The GitHub repository adikuma/Skin-Lesion-Classification contains a labelled image folder "HAM10000" with 5 categories: akiec, bcc, bkl, mel, vasc. Examples follow, each with its label.

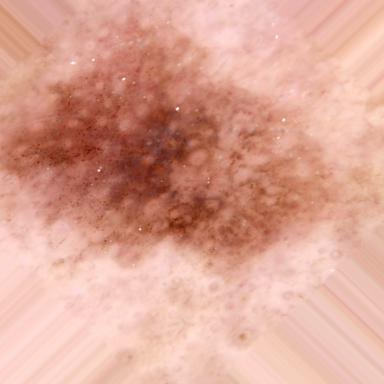
Label: akiec

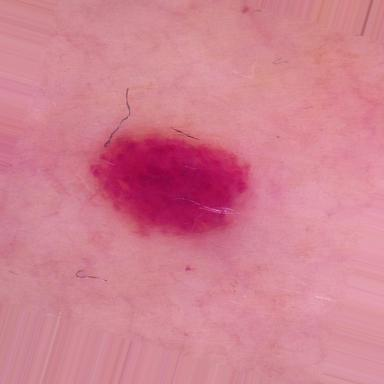
Label: vasc

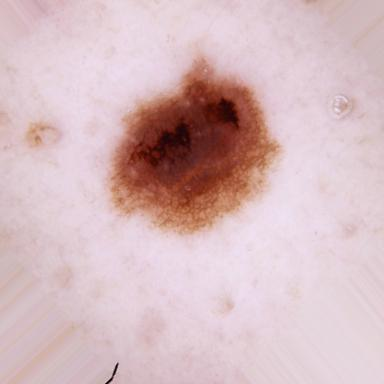
Label: mel

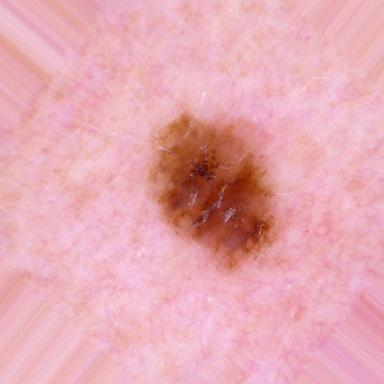
Label: mel

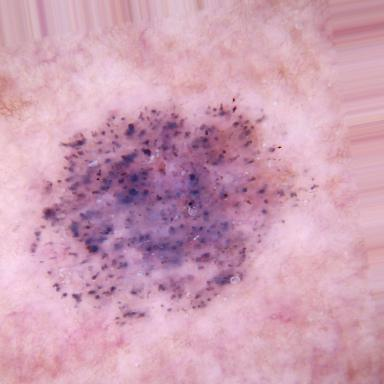
Label: bkl

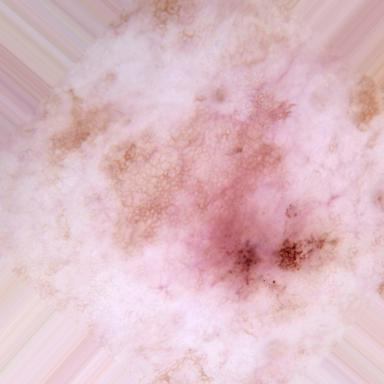
Label: bcc
